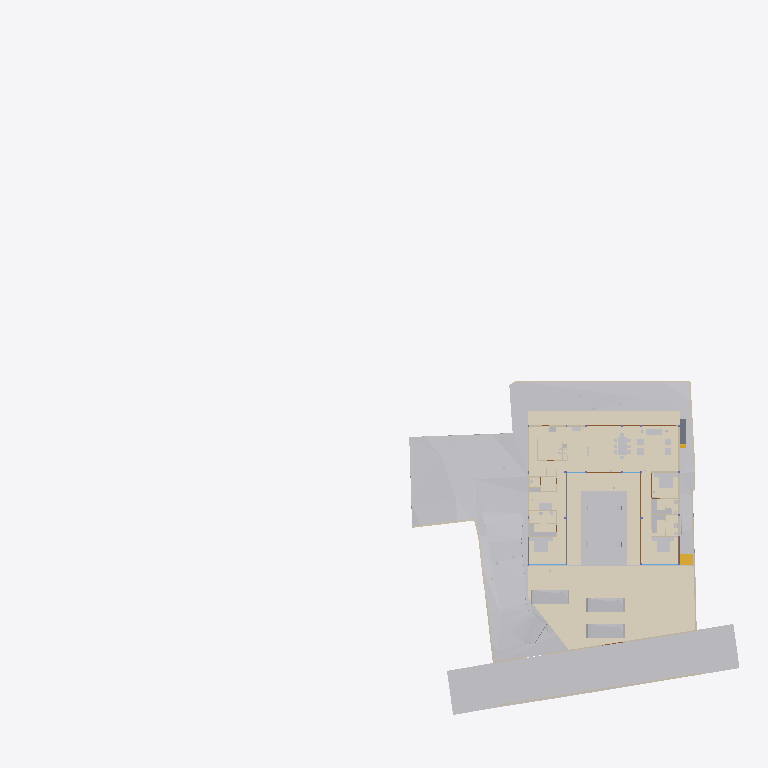
Plan cut of the same IFC building model at storey 'Plumbing' (level 0.00 m, cut at 1.40 m), seen from above with north up, elements coloured by IFC class (only those large enough to see are counted): 35 other elements (light grey), 20 walls (beige), 11 coverings (cream), 5 doors (brown), 3 slabs (grey), 2 windows (light blue), 1 stair flight (yellow). Cut surfaces are drawn darker.
Extent 96.7 m × 90.0 m × 138.5 m (x, y, z). Storeys (12): Footing at -3.50 m; Site at -2.70 m; GF at -2.65 m; FF Lvl at 0.00 m; Plumbing at 0.00 m; Electrical at 0.00 m; Areacalc at 0.00 m; FF at 0.45 m; FF Lintel at 3.15 m; schedule at 3.50 m; SF at 3.65 m; Terrace at 5.00 m. Elements (1046): 143 IfcBeam, 98 IfcWall, 95 IfcCovering, 75 IfcSlab, 75 IfcSwitchingDevice, 72 IfcPipeSegment, 47 IfcLightFixture, 41 IfcColumn, 41 IfcDoor, 39 IfcFurniture, 36 IfcWindow, 31 IfcEarthworksCut.

HEADER;
FILE_DESCRIPTION(('ViewDefinition [CoordinationView]'),'2;1');
FILE_NAME('Manilal.ifc','2025-08-18T13:44:52+05:30',(),(),'IfcOpenShell 0.8.3-post1','Bonsai 0.8.3-post1','');
FILE_SCHEMA(('IFC4X3'));
ENDSEC;
DATA;
#1480=IFCPROJECT('2TuuvCHJz54PsFPcraEbH$',$,'My Project',$,$,$,$,(#3,#128),#1481);
#3305=IFCSITE('0lpfVeOW52QfroqLYyHNY2',$,'My Site',$,$,#26,$,$,$,$,$,$,$,$);
#3313=IFCBUILDING('0MzaWOaS178x5FMqOflU3C',$,'My Building',$,$,#25,$,$,$,$,$,$);
#2081=IFCBUILDINGSTOREY('09kFoqoxrCvB1_fcEsMZsQ',$,'FF',$,$,#217,$,$,$,$);
#2986=IFCBUILDINGSTOREY('0zoFHJ9PnFW80M$mIVDQW3',$,'GF',$,$,#559675,$,$,$,$);
#17145=IFCBUILDINGSTOREY('0MckaoTknA3edZMUNhTyAK',$,'SF',$,$,#17254,$,$,$,$);
#20035=IFCBUILDINGSTOREY('3LpnsPikv4mRTBpfC3WQtx',$,'FF Lvl',$,$,#20051,$,$,$,$);
#23582=IFCBUILDINGSTOREY('0DtUgpQ1b6nBmkLmvc_ehu',$,'FF Lintel',$,$,#23767,$,$,$,$);
#459032=IFCBUILDINGSTOREY('2nxT8wHGnDX9t8LjuK$yoz',$,'Footing',$,$,#459177,$,$,$,$);
#482732=IFCBUILDINGSTOREY('0qJiDzySr4lhgisX7t8beM',$,'Site',$,$,#482753,$,$,$,$);
#485569=IFCBUILDINGSTOREY('33UZQ2TSvAg8IY4x5QCp2i',$,'schedule',$,$,#490135,$,$,$,$);
#507278=IFCBUILDINGSTOREY('0fi$VcvNr0Zu6wnPuK6jDB',$,'Plumbing',$,$,#507299,$,$,$,$);
#531643=IFCBUILDINGSTOREY('2JRfeNnUP7R92jcKtKmwj5',$,'Electrical',$,$,#531659,$,$,$,$);
#552261=IFCBUILDINGSTOREY('3JrIAq4xL0avIQ8pEnV5X6',$,'Areacalc',$,$,#552277,$,$,$,$);
#564852=IFCBUILDINGSTOREY('2oUibsQsXAPxeAaTU5dGGW',$,'Terrace',$,$,#564873,$,$,$,$);
#550097=IFCGEOGRAPHICELEMENT('3hzKcHmG15MBT$Lf89GHXN',$,'PureSite',$,$,#560045,#550264,$,.TERRAIN.);
#506523=IFCGEOGRAPHICELEMENT('20M0x6_hv1D8u5ftoKpVy3',$,'Road',$,$,#536372,#506537,$,.TERRAIN.);
#574514=IFCCOVERING('0wVm3FyC1DcRA3R7QYk_cw',$,'Covering',$,$,#574562,#574530,$,$);
#545377=IFCCOVERING('0obXNa7O92vB4ZeH5713a2',$,'Covering',$,$,#545410,#545388,$,$);
#557336=IFCEARTHWORKSCUT('3NfQzW2p90kemh8IGcUxhf',$,'roader',$,$,#557183,#557335,$,.PAVEMENTMILLING.);
#444096=IFCCOVERING('0_sfUdWJL30geCimsSdPtS',$,'Covering',$,$,#444126,#444111,$,$);
#545442=IFCCOVERING('3cKtFM7un3FfElLeG67NHt',$,'Covering',$,$,#546592,#545453,$,$);
#545411=IFCCOVERING('1XvKmENbrFxhdUxNYrpqf_',$,'Covering',$,$,#545441,#545422,$,$);
#545346=IFCCOVERING('2MVunYNsb6JP08Sj34lLMT',$,'Covering',$,$,#545376,#545357,$,$);
#562352=IFCEARTHWORKSFILL('3O_GobqT1E4v3eEFWom1zq',$,'Cube',$,$,#564334,#562377,$,.SLOPEFILL.);
#557121=IFCGEOGRAPHICELEMENT('1mqx3WFMb0_xZzgY5_pKpf',$,'Site',$,$,#558011,#557120,$,.TERRAIN.);
#562378=IFCEARTHWORKSFILL('263qwxfur0Rg9ySw9RIZCG',$,'Cube',$,$,#563458,#562400,$,.SLOPEFILL.);
#612444=IFCEARTHWORKSFILL('1Znkwxu0n0meOY5Z$J5ocC',$,'New',$,$,#612515,#612464,$,.SLOPEFILL.);
#446110=IFCVEHICLE('375bP1QIr5xwaw0xewwnFn',$,'Vehicle',$,$,#618423,#446123,$,$);
#446077=IFCVEHICLE('2$JJjIzDr6fuhTHFNPOXyx',$,'Vehicle',$,$,#618418,#446090,$,$);
#446049=IFCVEHICLE('1yICD2o296ROLrpKuhe72z',$,'Vehicle',$,$,#560258,#446062,$,$);
#441052=IFCWALL('1WNacC15X0Xf0V_b60Qnrw',$,'Wall',$,$,#441102,#441063,$,$);
#12030=IFCFURNITURE('3B8s7E7fjDlO_NqnYQjYof',$,'Furniture',$,$,#33408,#12043,$,$);
#11846=IFCFURNITURE('39rrc9a3PCpOjz$eiTdf$W',$,'Furniture',$,$,#447512,#11878,$,$);
#11957=IFCFURNITURE('2J33rbez11iRfVrYceM8DY',$,'Furniture',$,$,#587982,#11970,$,$);
#229124=IFCWALL('3MfSYaOiTA4AjSKpPvRhyi',$,'Wall',$,$,#573561,#229135,$,$);
#7058=IFCFURNITURE('29pE85kkP97uASnGdXI9bH',$,'Furniture',$,$,#592868,#592856,$,$);
#362573=IFCSLAB('1kNiYiJ25CpB2FM_apFwUL',$,'Slab',$,$,#363002,#362594,$,$);
#610366=IFCSTAIRFLIGHT('1ZDkBQ51D0kPG3so_pcXF$',$,'StairFlight',$,$,#611111,#610446,$,5,4,0.139999997615814,0.300000011920929,.STRAIGHT.);
#395961=IFCWALL('2oTy5UOG136OtM3IP_qiPs',$,'Wall',$,$,#573551,#395972,$,$);
#594109=IFCCOVERING('1ApZuROpr6wgthBD3SMgP6',$,'Covering',$,$,#594170,#594120,$,$);
#230171=IFCWALL('1HPS5ge59FQA3Ucv4$dmpm',$,'Wall',$,$,#573626,#230182,$,$);
#26337=IFCWALL('0dMaumaK11Re$pxoZyVSQ9',$,'Wall',$,$,#573576,#26348,$,$);
#7098=IFCFURNITURE('3MXk8gWif1ohE$RfY6DOqq',$,'Furniture',$,$,#445182,#7130,$,$);
#590938=IFCSLAB('0NFoBJ7x16vuY9LiwMLG$L',$,'Slab',$,$,#590939,#590983,$,$);
#594049=IFCCOVERING('0PQrCkTx57dh$onY4WcnuP',$,'Covering',$,$,#594165,#594060,$,$);
#229971=IFCWALL('2oOsi6buvCeB4sZT1ijFA2',$,'Wall',$,$,#573581,#229982,$,$);
#26770=IFCWALL('27WVA19Qv4efvQm6cWiqsn',$,'Wall',$,$,#573571,#26781,$,$);
#35319=IFCWALL('2ecVpX7frBE9HnXe73i5Ta',$,'Wall',$,$,#243891,#35339,$,$);
#244456=IFCFURNISHINGELEMENT('1V34mhiDv5wggbUM6jRsQC',$,'FurnishingElement',$,$,#481815,#244484,$);
#594014=IFCCOVERING('1oGGs5yAvCARY26G7ov4Ey',$,'Covering',$,$,#594048,#594030,$,$);
#27353=IFCWALL('2Y2Bm57Cb8Exxz7st0aRUc',$,'Wall',$,$,#573611,#27364,$,$);
#44057=IFCWALL('1nWrLatmX5UucIWFwHwqn7',$,'Wall',$,$,#492851,#44077,$,$);
#445890=IFCWALL('2QiW7TnGvAygi5PkoeW31n',$,'Wall',$,$,#573621,#445901,$,$);
#594075=IFCCOVERING('0zA4kEfk109BuZOouE0qHc',$,'Covering',$,$,#594108,#594086,$,$);
#27060=IFCWALL('10l$0x7lzBbBMMGF1qxI0s',$,'Wall',$,$,#573591,#27071,$,$);
#266876=IFCFURNISHINGELEMENT('1EaqRQINj92O5_luxyduwz',$,'FurnishingElement',$,$,#447497,#266904,$);
#592503=IFCFURNISHINGELEMENT('3GUKHejqz3093yN26DI$mE',$,'FurnishingElement',$,$,#592637,#592531,$);
#244541=IFCFURNISHINGELEMENT('2JwwUQmCv2Ae2QjMfamPsc',$,'FurnishingElement',$,$,#265956,#244569,$);
#130539=IFCWALL('1N0zesiAv8s9$ZcdzUGklQ',$,'Wall',$,$,#482011,#130559,$,$);
#592427=IFCFURNISHINGELEMENT('0HmnTzVhr80R2oHcssDlSP',$,'FurnishingElement',$,$,#592502,#592455,$);
#7853=IFCWALL('27UD4TXAD7ihl0Wy7NK4TU',$,'Wall',$,$,#447361,#7873,$,$);
#592351=IFCFURNISHINGELEMENT('1UWB9cDmT58eDlwbbkjp63',$,'FurnishingElement',$,$,#592426,#592379,$);
#7204=IFCFURNITURE('0w5hTHOp59R8PIefbPbOxu',$,'Furniture',$,$,#445187,#7217,$,$);
#97245=IFCFURNITURE('12HNCs16rDfwTzmyXQzSEm',$,'Furniture',$,$,#97445,#97258,$,$);
#594135=IFCCOVERING('3S2yvLawD5mBaXS_3MAFeb',$,'Covering',$,$,#594175,#594146,$,$);
#267570=IFCFURNISHINGELEMENT('0xsfNp7ez56h_anoL1l3n4',$,'FurnishingElement',$,$,#267655,#267598,$);
#36042=IFCWALL('2FDZc$1Z57bgSDQnhsHhc1',$,'Wall',$,$,#481726,#36062,$,$);
#491420=IFCDOOR('2t$p1hgeX2Y9d6XgGeH1wU',$,'Door',$,$,#496778,#505024,'10',$,$,$,$,$);
#491388=IFCDOOR('0abo0sfkX2yO6I5W4AOpFJ',$,'Door',$,$,#505564,#505002,'8_9',$,$,$,$,$);
#543313=IFCSLAB('04Jv$VtL1EsBUiQ15mYIZw',$,'Slab',$,$,#543314,#543352,$,$);
#25887=IFCWALL('3DOK2PUDn3QwM2HLeZR6QD',$,'Wall',$,$,#573566,#25894,$,$);
#7183=IFCFURNITURE('0I7Hp4EB58Eh801L1SZ2MY',$,'Furniture',$,$,#445197,#7196,$,$);
#7230=IFCFURNITURE('257RdHH05EBOcTJGwoEUlD',$,'Furniture',$,$,#445202,#7243,$,$);
#97271=IFCFURNITURE('264iryIv5DPeHKPV4n8Efc',$,'Furniture',$,$,#97450,#97284,$,$);
#37612=IFCWALL('2oouJeu9XF0PkUjeEvxQOm',$,'Wall',$,$,#502220,#37632,$,$);
#559495=IFCWASTETERMINAL('0JT_xL3PPDzO_JIHqa1ORQ',$,'WasteTerminal',$,$,#564076,#559504,$,$);
#559548=IFCWASTETERMINAL('0PdUvslhj6EeXtTV12HTnv',$,'WasteTerminal',$,$,#564091,#559561,$,$);
#1526=IFCWALL('1CCeDmF7D6CgViS7R2QfSU',$,'Wall',$,$,#609764,#1527,$,$);
#489533=IFCWINDOW('2LZJ1AvFfBbghYgOnSiaBb',$,'Window',$,$,#526828,#489547,'02',$,$,$,$,$);
#7138=IFCFURNITURE('07u5w712j3mw4b0aBksq9x',$,'Furniture',$,$,#445192,#7170,$,$);
#449171=IFCFURNITURE('1rzBAdF2XDYQCO3KH26Ul$',$,'Furniture',$,$,#449207,#449182,$,$);
#491873=IFCWINDOW('3e$JQaRRzFH9WozykfD$tZ',$,'Window',$,$,#496818,#491887,'11',$,$,$,$,$);
#52721=IFCWALL('3HoUgi9751ffyJn8Tt97uA',$,'Wall',$,$,#561407,#52741,$,$);
#46178=IFCELECTRICAPPLIANCE('1eEaYeX5DEbxuBNwn_MOC2',$,'ElectricAppliance','655L LG Double Door',$,#480406,#46210,$,$);
#312328=IFCSANITARYTERMINAL('2ApYGb9E92GxsnAmMhtfWI',$,'SanitaryTerminal',$,$,#447542,#312360,$,$);
#492777=IFCDOOR('2spRv5Ji91n9yqKIOFRqVg',$,'Door',$,$,#561519,#492790,'06',$,$,$,$,$);
#493859=IFCDOOR('1FURQyngn3FeKsLNkPNa6l',$,'Door',$,$,#561514,#493872,'18',$,$,$,$,$);
#493920=IFCDOOR('3_z$HjegXDoQKWubeZWTkS',$,'Door',$,$,#496803,#493933,'16',$,$,$,$,$);
#172760=IFCWALL('2sYuhccprBsBolIfSKHX1A',$,'Wall',$,$,#491592,#172780,$,$);
#559515=IFCWASTETERMINAL('04rWQVzPD6qPOBwfQan54a',$,'WasteTerminal',$,$,#564081,#559528,$,$);
#559529=IFCWASTETERMINAL('2TVx$vPvH6whbXQBVyaqx3',$,'WasteTerminal',$,$,#564086,#559542,$,$);
ENDSEC;
